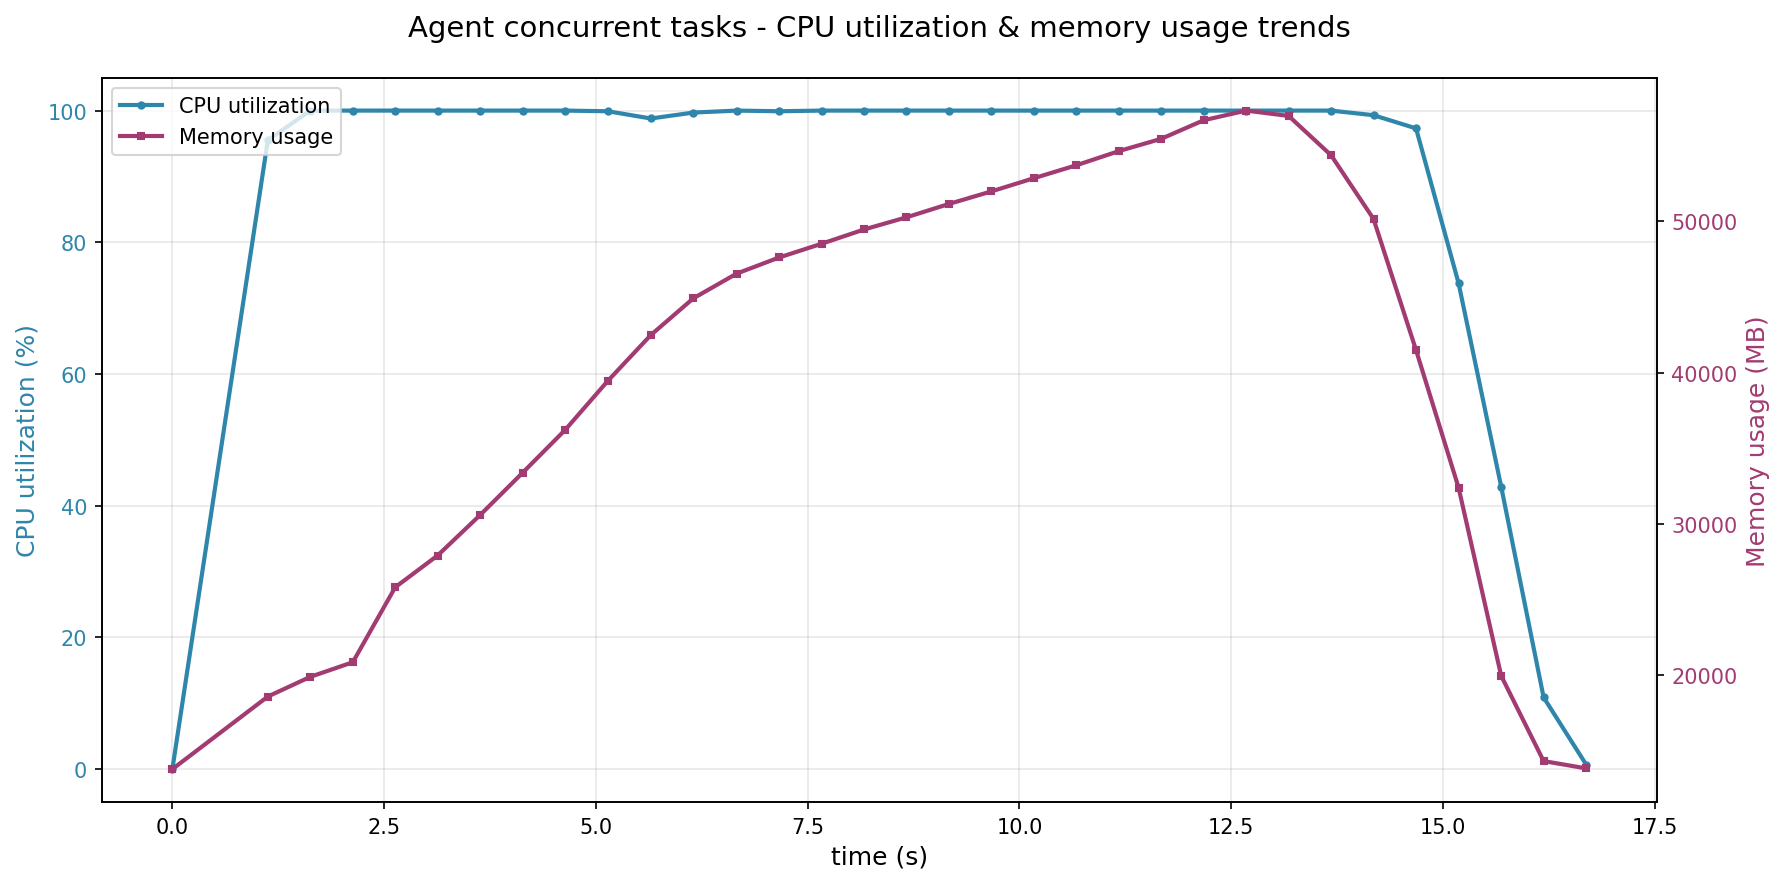

The table this chart was drawn from, first rows:
time_s, cpu_percent, memory_mb
0.0, 0.0, 13741
1.127, 95.5, 18549
1.628, 100.0, 19853
2.13, 100.0, 20820
2.631, 100.0, 25786
3.131, 100.0, 27886
3.632, 100.0, 30560
4.135, 100.0, 33368
4.639, 100.0, 36215
5.14, 99.9, 39445
5.649, 98.8, 42487
6.15, 99.7, 44913
6.661, 100.0, 46550
7.162, 99.9, 47617
7.663, 100.0, 48525
8.165, 100.0, 49470
8.666, 100.0, 50278
9.167, 100.0, 51161
9.668, 100.0, 51993
10.17, 100.0, 52869
10.67, 100.0, 53723
11.17, 100.0, 54660
11.67, 100.0, 55476
12.18, 100.0, 56704
12.68, 100.0, 57342
13.18, 100.0, 56988
13.68, 100.0, 54388
14.18, 99.3, 50171
14.68, 97.3, 41488
15.18, 73.8, 32382
15.69, 42.9, 19922
16.19, 10.9, 14275
16.69, 0.7, 13793
